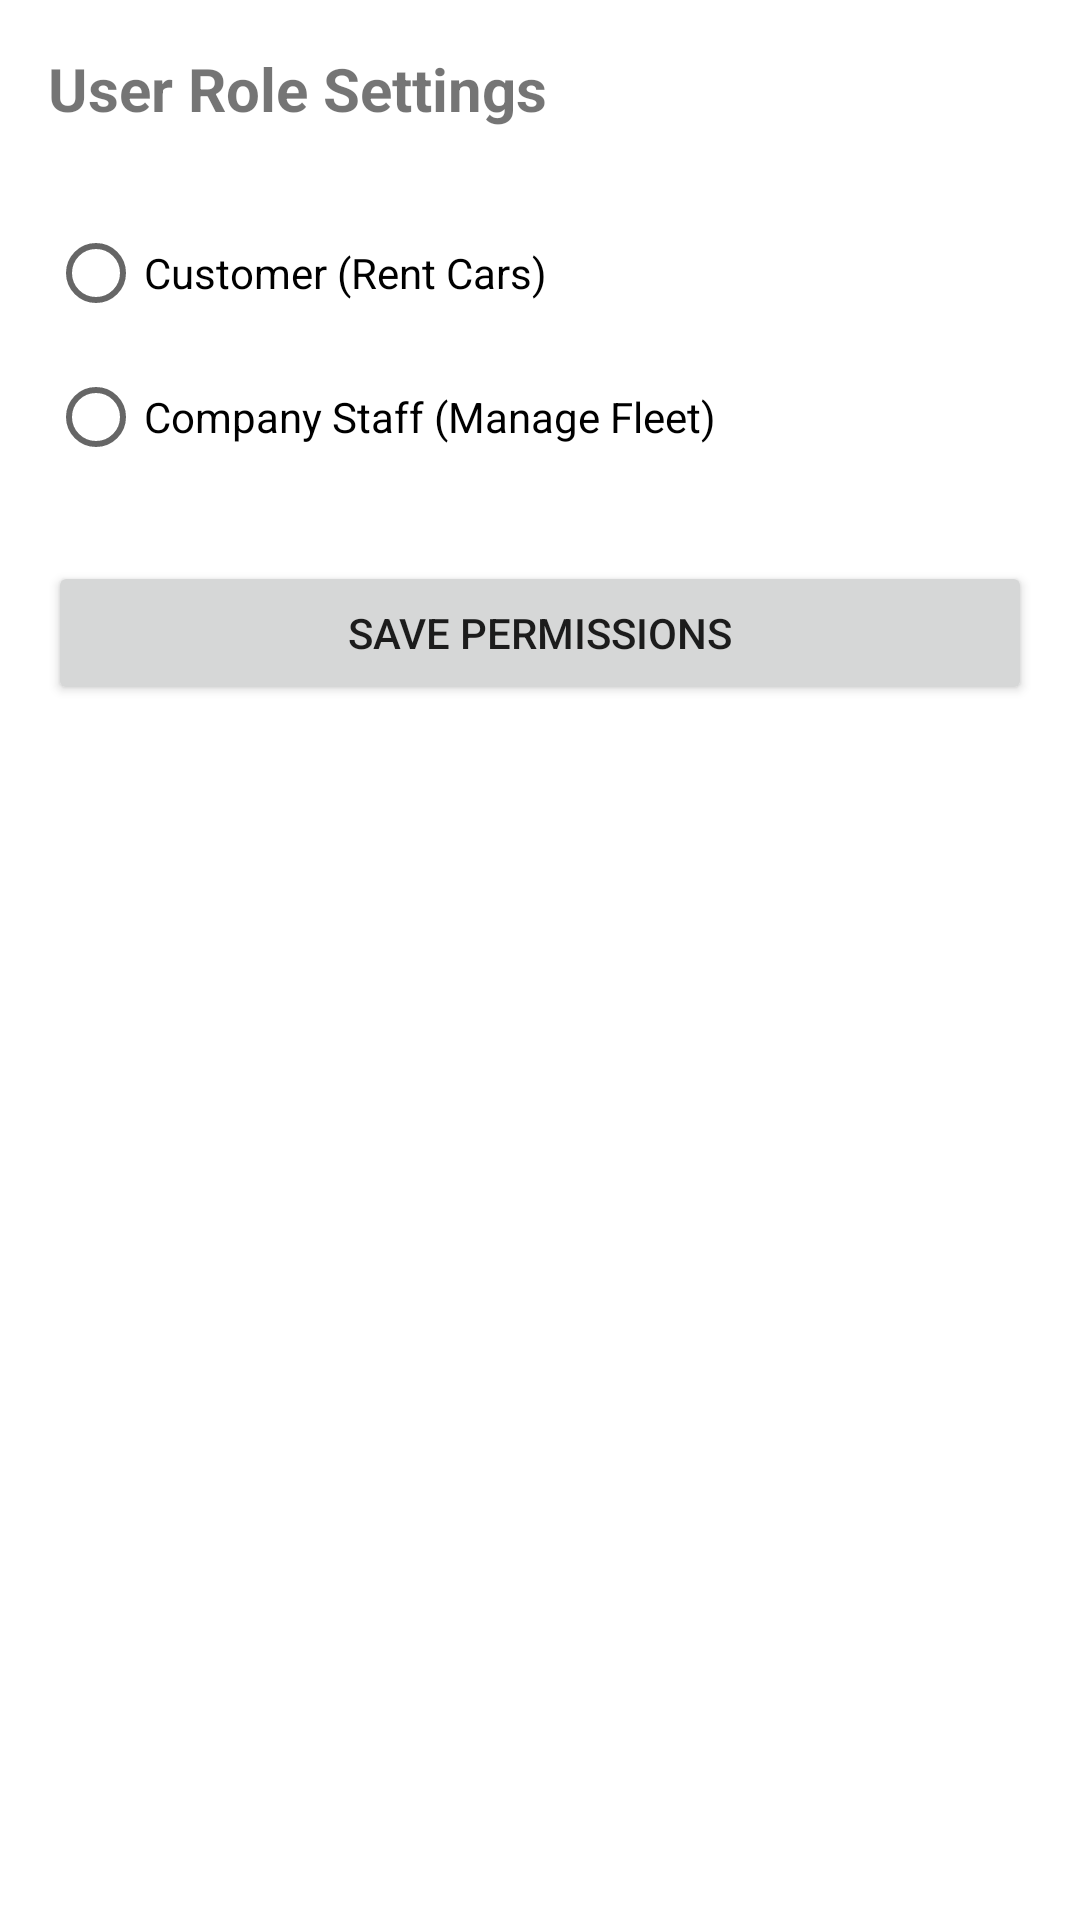

This screen was rendered from an Android layout file. Write that file and the resources it references.
<!-- AndroidManifest.xml: application theme Theme.Carrentalapp -->
<!-- res/layout/activity_role_permission.xml -->
<?xml version="1.0" encoding="utf-8"?>
<LinearLayout xmlns:android="http://schemas.android.com/apk/res/android"
    android:orientation="vertical"
    android:padding="16dp"
    android:layout_width="match_parent"
    android:layout_height="match_parent">

    <TextView
        android:text="User Role Settings"
        android:textSize="20sp"
        android:textStyle="bold"
        android:layout_marginBottom="24dp"
        android:layout_width="wrap_content"
        android:layout_height="wrap_content"/>

    <RadioGroup
        android:id="@+id/role_group"
        android:layout_width="match_parent"
        android:layout_height="wrap_content"
        android:layout_marginBottom="24dp">
        <RadioButton
            android:text="Customer (Rent Cars)"
            android:layout_width="match_parent"
            android:layout_height="wrap_content"/>
        <RadioButton
            android:text="Company Staff (Manage Fleet)"
            android:layout_width="match_parent"
            android:layout_height="wrap_content"/>
    </RadioGroup>

    <Button
        android:text="Save Permissions"
        android:layout_width="match_parent"
        android:layout_height="wrap_content"/>
</LinearLayout>
<!-- resources referenced by this layout -->
<resources>
  <style name="Theme.Carrentalapp" parent="Theme.MaterialComponents.DayNight.NoActionBar">
          
          <item name="colorPrimary">@color/purple_500</item>
          <item name="colorPrimaryVariant">@color/purple_700</item>
          <item name="colorOnPrimary">@color/white</item>
          
          <item name="colorSecondary">@color/teal_200</item>
          <item name="colorSecondaryVariant">@color/teal_700</item>
          <item name="colorOnSecondary">@color/black</item>
          
          <item name="android:statusBarColor">?attr/colorPrimaryVariant</item>
          
      </style>
  <color name="purple_500">#FF6200EE</color>
  <color name="purple_700">#FF3700B3</color>
  <color name="white">#FFFFFFFF</color>
  <color name="teal_200">#FF03DAC5</color>
  <color name="teal_700">#FF018786</color>
  <color name="black">#FF000000</color>
</resources>
